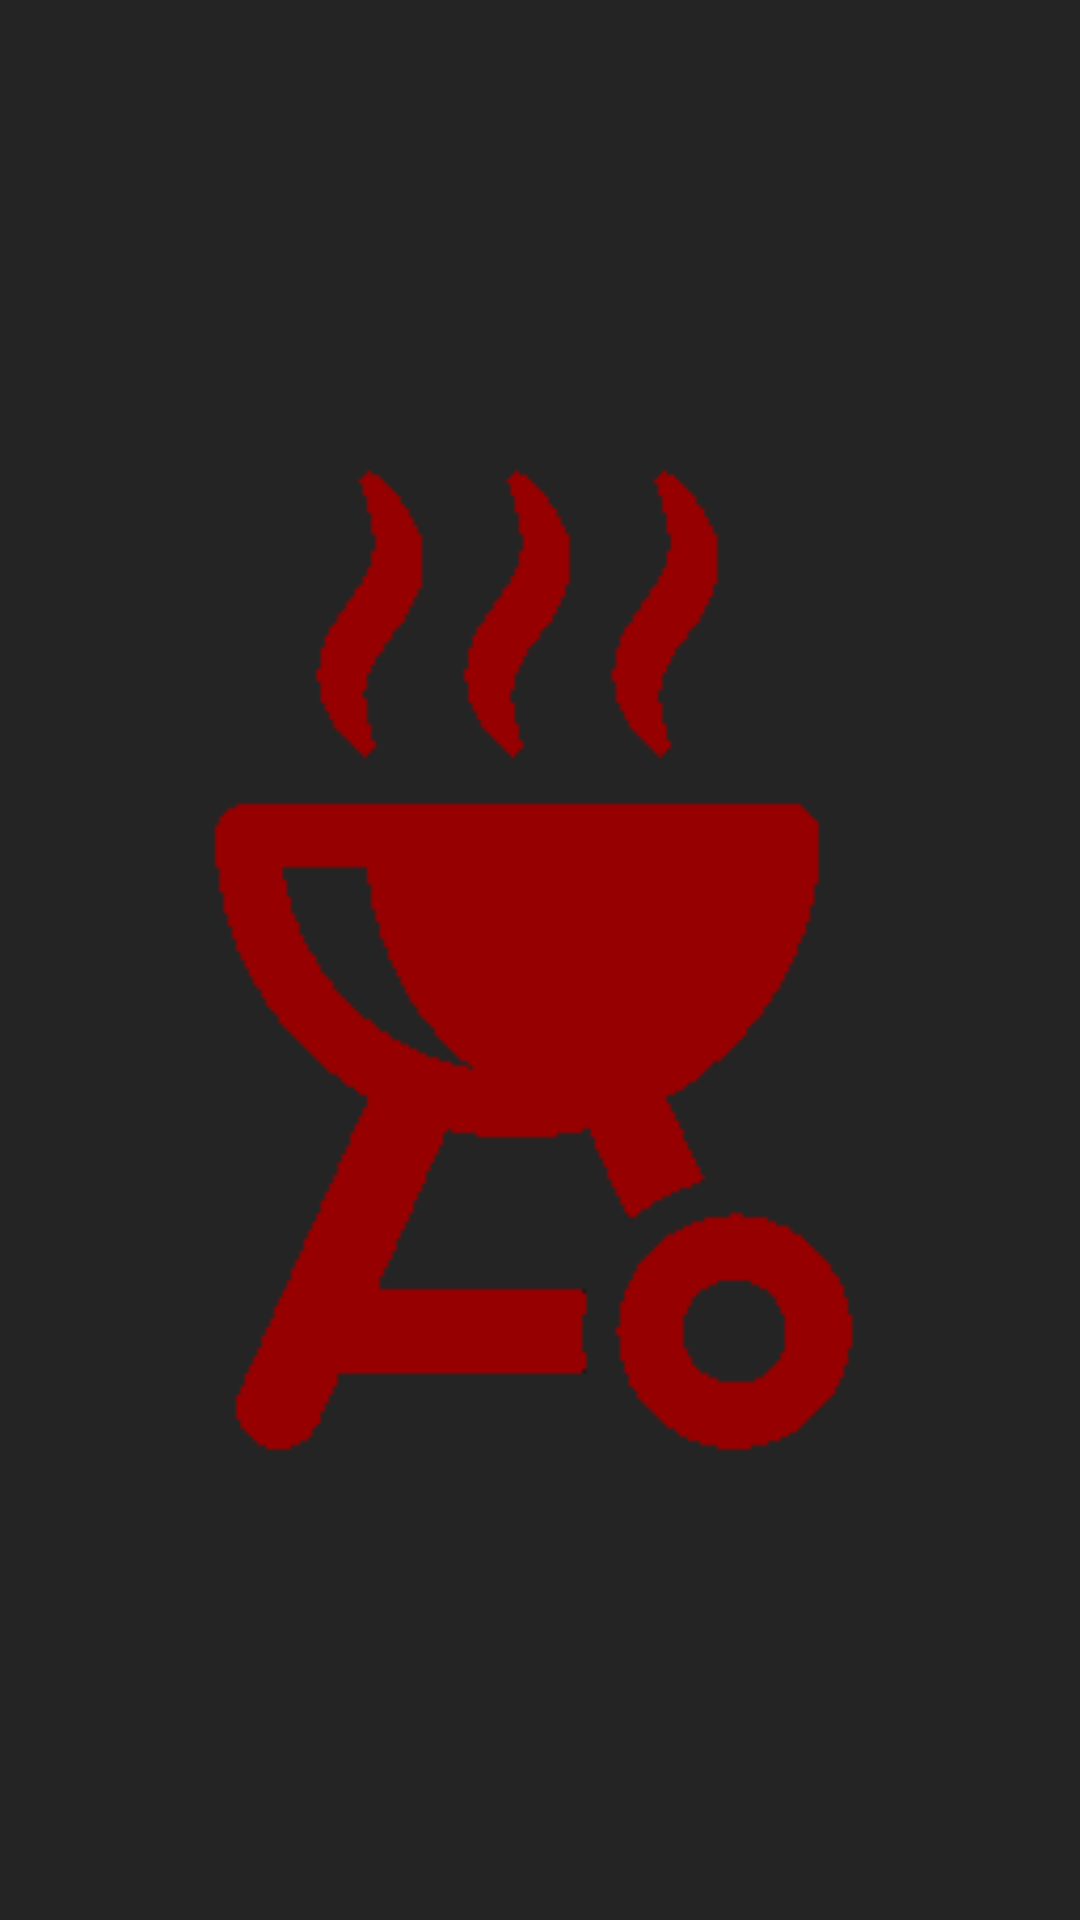

This screen was rendered from an Android layout file. Write that file and the resources it references.
<!-- AndroidManifest.xml: application theme AppTheme -->
<!-- res/layout/content_main.xml -->
<?xml version="1.0" encoding="utf-8"?>
<android.support.constraint.ConstraintLayout xmlns:android="http://schemas.android.com/apk/res/android"
    xmlns:app="http://schemas.android.com/apk/res-auto"
    xmlns:tools="http://schemas.android.com/tools"
    android:layout_width="match_parent"
    android:layout_height="match_parent"
    android:background="@color/colorBackground"
    app:layout_behavior="@string/appbar_scrolling_view_behavior"
    tools:context=".views.MainActivity"
    tools:showIn="@layout/app_bar_main">

    <ImageView
        android:layout_width="match_parent"
        android:layout_height="match_parent"
        android:src="@drawable/ic_logo_red"/>

</android.support.constraint.ConstraintLayout>
<!-- res/layout/app_bar_main.xml (included above) -->
<?xml version="1.0" encoding="utf-8"?>
<android.support.design.widget.CoordinatorLayout xmlns:android="http://schemas.android.com/apk/res/android"
    xmlns:app="http://schemas.android.com/apk/res-auto"
    xmlns:tools="http://schemas.android.com/tools"
    android:layout_width="match_parent"
    android:layout_height="match_parent"
    tools:context=".views.MainActivity">

    <android.support.design.widget.AppBarLayout
        android:layout_width="match_parent"
        android:layout_height="wrap_content"
        android:theme="@style/AppTheme.AppBarOverlay">

        <android.support.v7.widget.Toolbar
            android:id="@+id/toolbar"
            android:layout_width="match_parent"
            android:layout_height="?attr/actionBarSize"
            android:background="?attr/colorPrimary"
            app:popupTheme="@style/AppTheme.PopupOverlay" />

    </android.support.design.widget.AppBarLayout>

    <include layout="@layout/content_main" />

    <android.support.design.widget.FloatingActionButton
        android:id="@+id/fab"
        android:layout_width="wrap_content"
        android:layout_height="wrap_content"
        android:layout_gravity="bottom|end"
        android:layout_margin="@dimen/fab_margin"
        android:src="@drawable/ic_add_light_24dp" />

</android.support.design.widget.CoordinatorLayout>
<!-- resources referenced by this layout -->
<resources>
  <color name="colorBackground">#242424</color>
  <!-- drawable ic_logo_red: png bitmap (drawable-v21, 5040 bytes) -->
  <style name="AppTheme.AppBarOverlay" parent="ThemeOverlay.AppCompat.Dark.ActionBar" />
  <style name="AppTheme.PopupOverlay" parent="ThemeOverlay.AppCompat.Light" />
  <style name="AppTheme" parent="Theme.AppCompat.Light.DarkActionBar">
          
          <item name="colorPrimary">@color/colorPrimary</item>
          <item name="colorPrimaryDark">@color/colorPrimaryDark</item>
          <item name="colorAccent">@color/colorAccent</item>
      </style>
  <color name="colorPrimary">#960000</color>
  <color name="colorPrimaryDark">#7D0000</color>
  <color name="colorAccent">#304FFE</color>
</resources>
